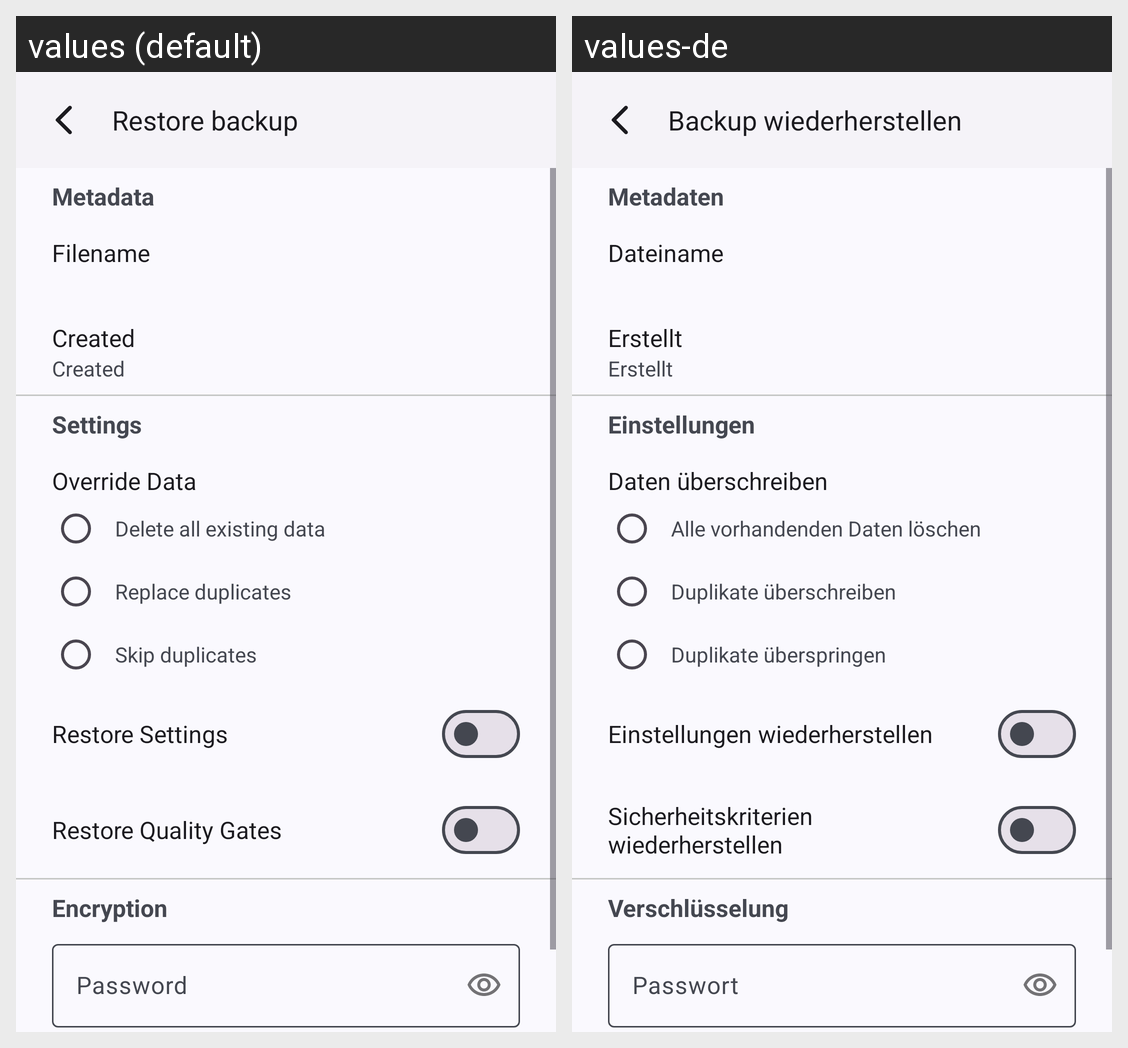

For this localized Android screen grid, give each drawn string resource with its value in every locale shown.
Android screen res/layout/activity_restore_backup.xml rendered under 2 locales, left to right: values (default), values-de. Device: Nexus 5 (rendered at 1080×1920; each locale shown at half size, 540×960, under a caption strip naming it); theme Theme.PasswordVault.
Strings drawn on this screen, with the default value and each locale's value (text and hints the layout hard-codes, and strings that could not be matched under every locale, appear in the picture but are not listed):

settings_data_backup_restore
  values: Restore backup
  values-de: Backup wiederherstellen

settings_data_backup_restore_metadata
  values: Metadata
  values-de: Metadaten

settings_data_backup_restore_metadata_filename
  values: Filename
  values-de: Dateiname

settings_data_backup_restore_metadata_created
  values: Created
  values-de: Erstellt

settings_data_backup_restore_settings
  values: Settings
  values-de: Einstellungen

settings_data_backup_restore_settings_override
  values: Override Data
  values-de: Daten überschreiben

settings_data_backup_restore_settings_override_delete
  values: Delete all existing data
  values-de: Alle vorhandenden Daten löschen

settings_data_backup_restore_settings_override_replace
  values: Replace duplicates
  values-de: Duplikate überschreiben

settings_data_backup_restore_settings_override_skip
  values: Skip duplicates
  values-de: Duplikate überspringen

settings_data_backup_restore_settings_settings
  values: Restore Settings
  values-de: Einstellungen wiederherstellen

settings_data_backup_restore_settings_quality_gates
  values: Restore Quality Gates
  values-de: Sicherheitskriterien wiederherstellen

settings_data_backup_restore_settings_encryption
  values: Encryption
  values-de: Verschlüsselung

hint_password
  values: Password
  values-de: Passwort
